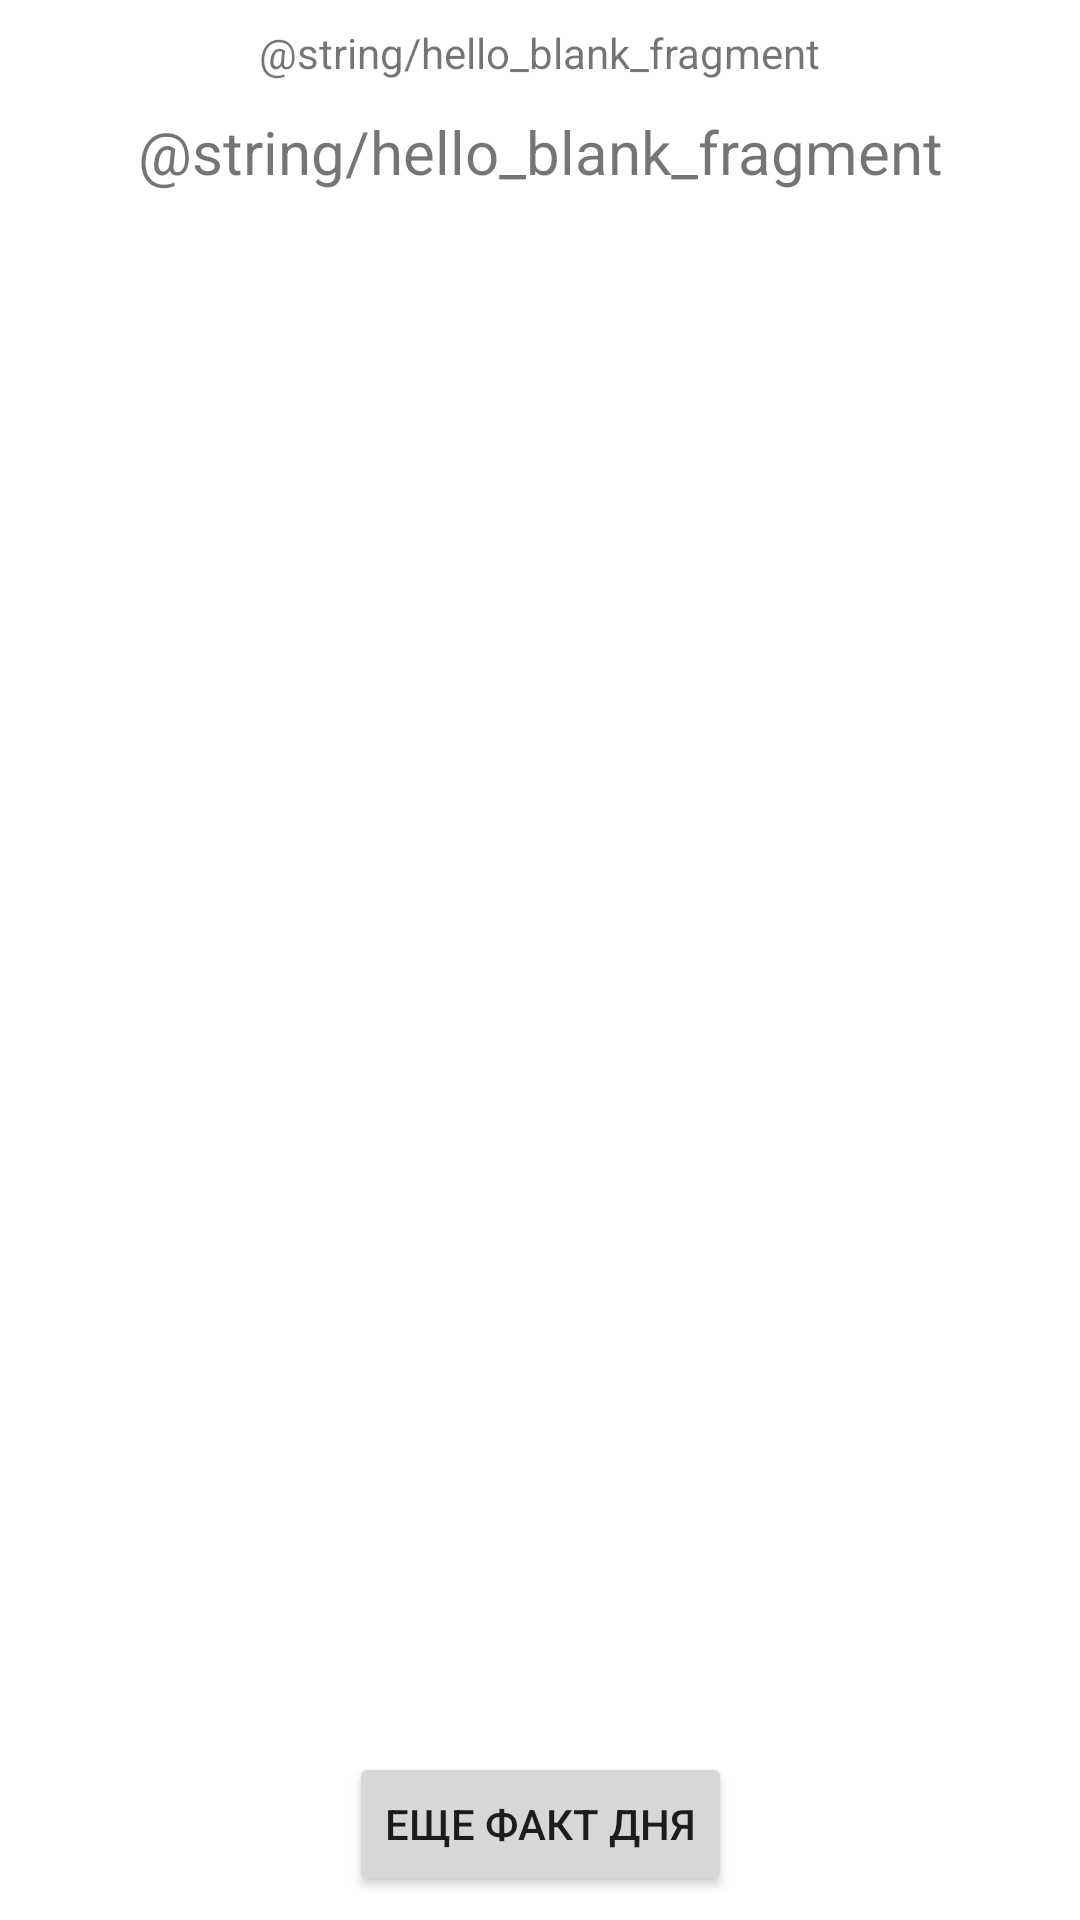

Here is an Android app screen rendered from its layout file. Give the layout XML and the strings, colors and styles it references.
<!-- AndroidManifest.xml: application theme Theme.PopularLibrariesFinalProject -->
<!-- res/layout/fragment_fact_day.xml -->
<?xml version="1.0" encoding="utf-8"?>
<androidx.constraintlayout.widget.ConstraintLayout
    xmlns:android="http://schemas.android.com/apk/res/android"
    android:layout_width="match_parent"
    android:layout_height="match_parent"
    android:padding="8dp"
    xmlns:app="http://schemas.android.com/apk/res-auto">

    <TextView
        android:id="@+id/tv_date"
        android:layout_width="wrap_content"
        android:layout_height="wrap_content"
        app:layout_constraintStart_toStartOf="parent"
        app:layout_constraintEnd_toEndOf="parent"
        app:layout_constraintTop_toTopOf="parent"
        android:text="@string/hello_blank_fragment" />

    <TextView
        android:id="@+id/tv_fact_day"
        android:layout_width="wrap_content"
        android:layout_height="wrap_content"
        android:paddingTop="10dp"
        android:textSize="20sp"
        app:layout_constraintStart_toStartOf="parent"
        app:layout_constraintEnd_toEndOf="parent"
        app:layout_constraintTop_toBottomOf="@id/tv_date"
        android:text="@string/hello_blank_fragment" />

    <androidx.appcompat.widget.AppCompatButton
        android:id="@+id/btn_new_fact"
        android:layout_width="wrap_content"
        android:layout_height="wrap_content"
        app:layout_constraintStart_toStartOf="parent"
        app:layout_constraintEnd_toEndOf="parent"
        app:layout_constraintBottom_toBottomOf="parent"
        android:text="еще факт дня"/>

</androidx.constraintlayout.widget.ConstraintLayout>
<!-- resources referenced by this layout -->
<resources>
  <style name="Theme.PopularLibrariesFinalProject" parent="Theme.MaterialComponents.DayNight.DarkActionBar">
          
          <item name="colorPrimary">@color/purple_500</item>
          <item name="colorPrimaryVariant">@color/purple_700</item>
          <item name="colorOnPrimary">@color/white</item>
          
          <item name="colorSecondary">@color/teal_200</item>
          <item name="colorSecondaryVariant">@color/teal_700</item>
          <item name="colorOnSecondary">@color/black</item>
          
          <item name="android:statusBarColor" tools:targetApi="l">?attr/colorPrimaryVariant</item>
          
      </style>
  <!-- not gathered from this repository: default colours our renderer supplied (Android Studio template values) -->
  <color name="purple_500">#FF6200EE</color>
  <color name="purple_700">#FF3700B3</color>
  <color name="teal_200">#FF03DAC5</color>
  <color name="teal_700">#FF018786</color>
  <color name="black">#FF000000</color>
  <color name="white">#FFFFFFFF</color>
</resources>
